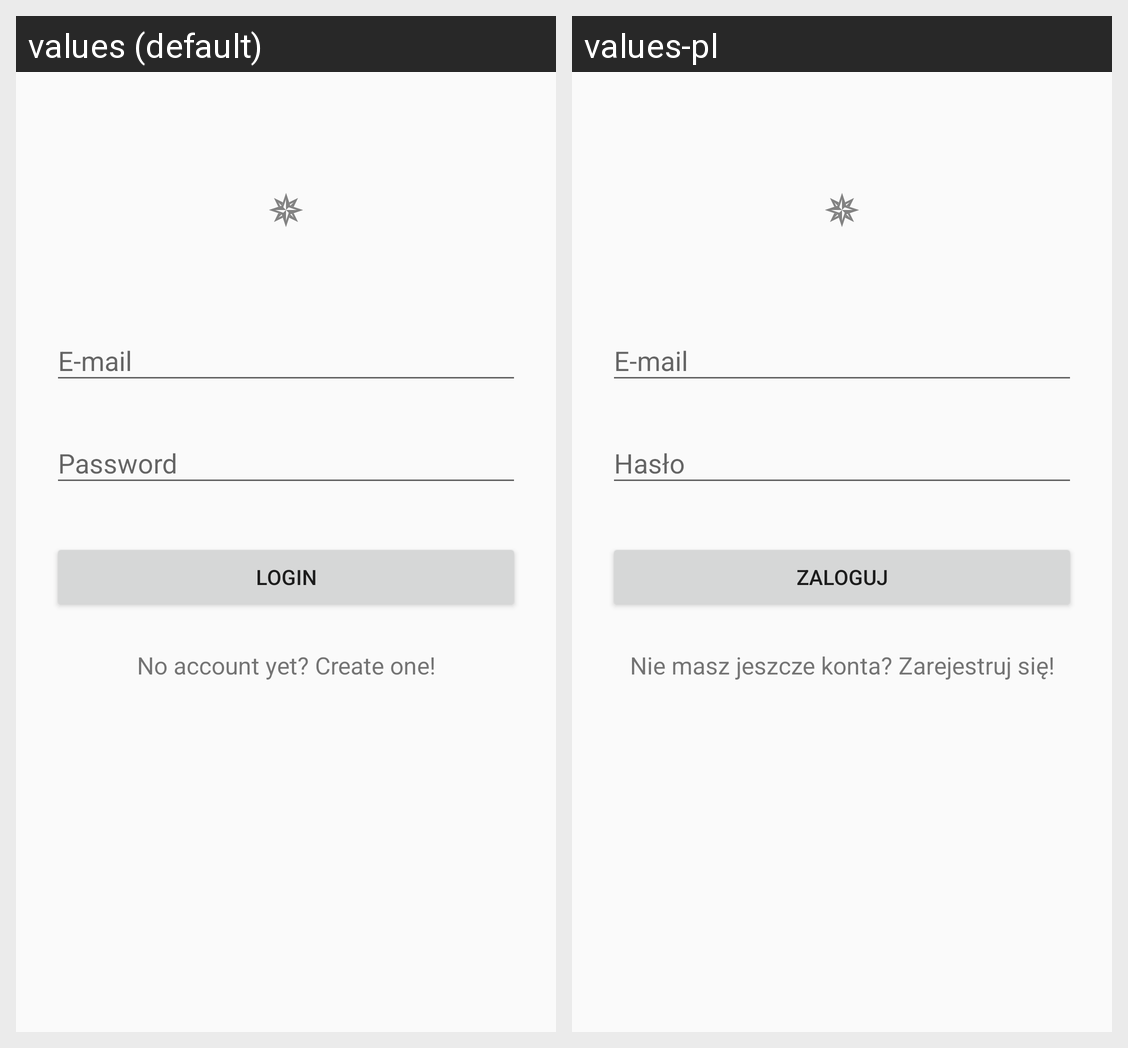

For this localized Android screen grid, give each drawn string resource with its value in every locale shown.
Android screen res/layout/activity_login.xml rendered under 2 locales, left to right: values (default), values-pl. Device: Nexus 5 (rendered at 1080×1920; each locale shown at half size, 540×960, under a caption strip naming it); theme AppTheme.
Strings drawn on this screen, with the default value and each locale's value (text and hints the layout hard-codes, and strings that could not be matched under every locale, appear in the picture but are not listed):

login_login_button
  values: Login
  values-pl: Zaloguj

login_signup_link
  values: No account yet? Create one!
  values-pl: Nie masz jeszcze konta? Zarejestruj się!
